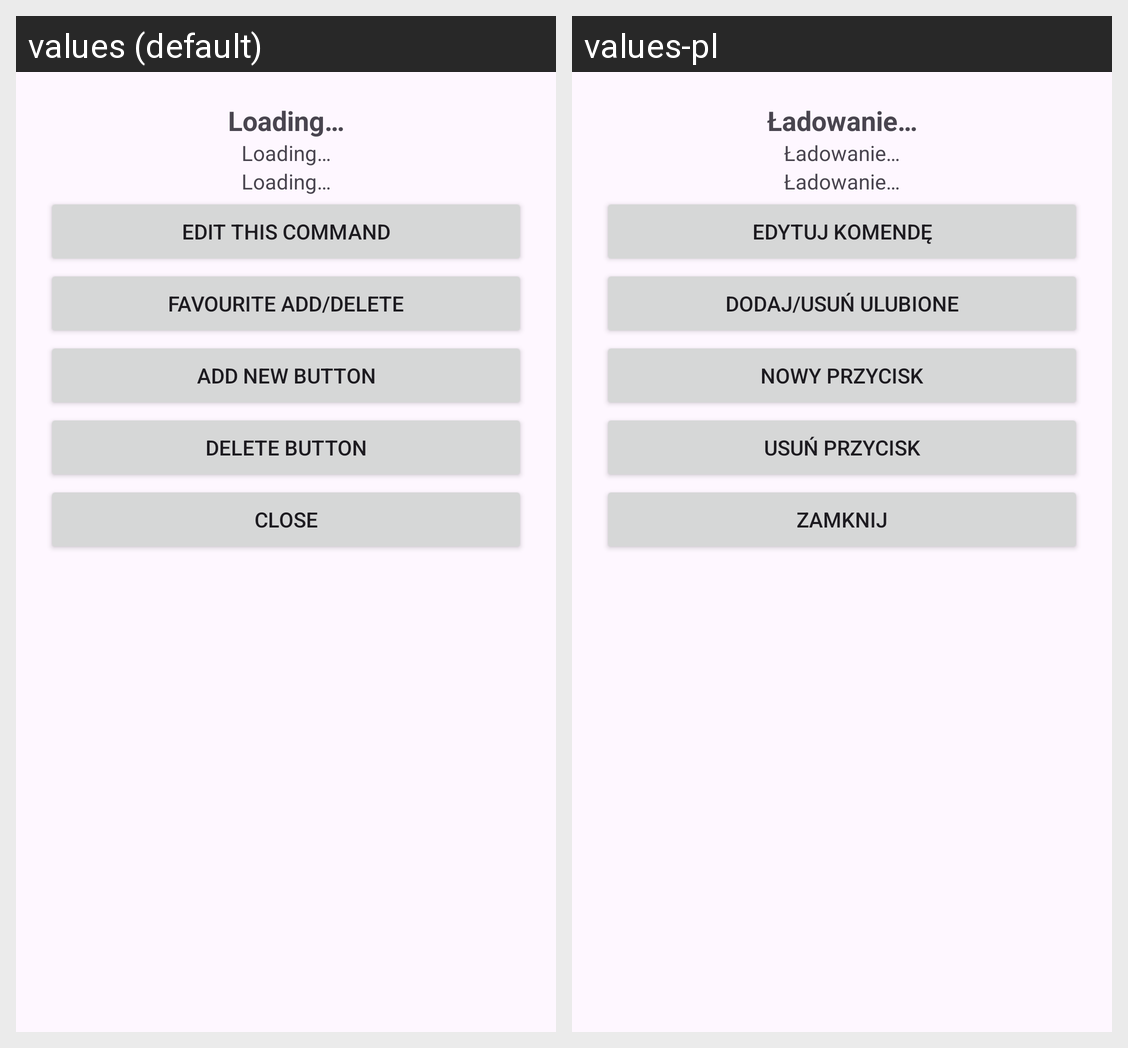

Translations of the strings shown on this Android screen, per locale in the grid:
Android screen res/layout/button_menu_dialog.xml rendered under 2 locales, left to right: values (default), values-pl. Device: Nexus 5 (rendered at 1080×1920; each locale shown at half size, 540×960, under a caption strip naming it); theme Base.NHL.
Strings drawn on this screen, with the default value and each locale's value (text and hints the layout hard-codes, and strings that could not be matched under every locale, appear in the picture but are not listed):

loading
  values: Loading…
  values-pl: Ładowanie…

edit_this_command
  values: Edit this command
  values-pl: Edytuj komendę

favourite_add_delete
  values: Favourite add/delete
  values-pl: Dodaj/usuń ulubione

add_new_button
  values: Add new button
  values-pl: Nowy przycisk

delete_button
  values: Delete button
  values-pl: Usuń przycisk

close
  values: Close
  values-pl: Zamknij
